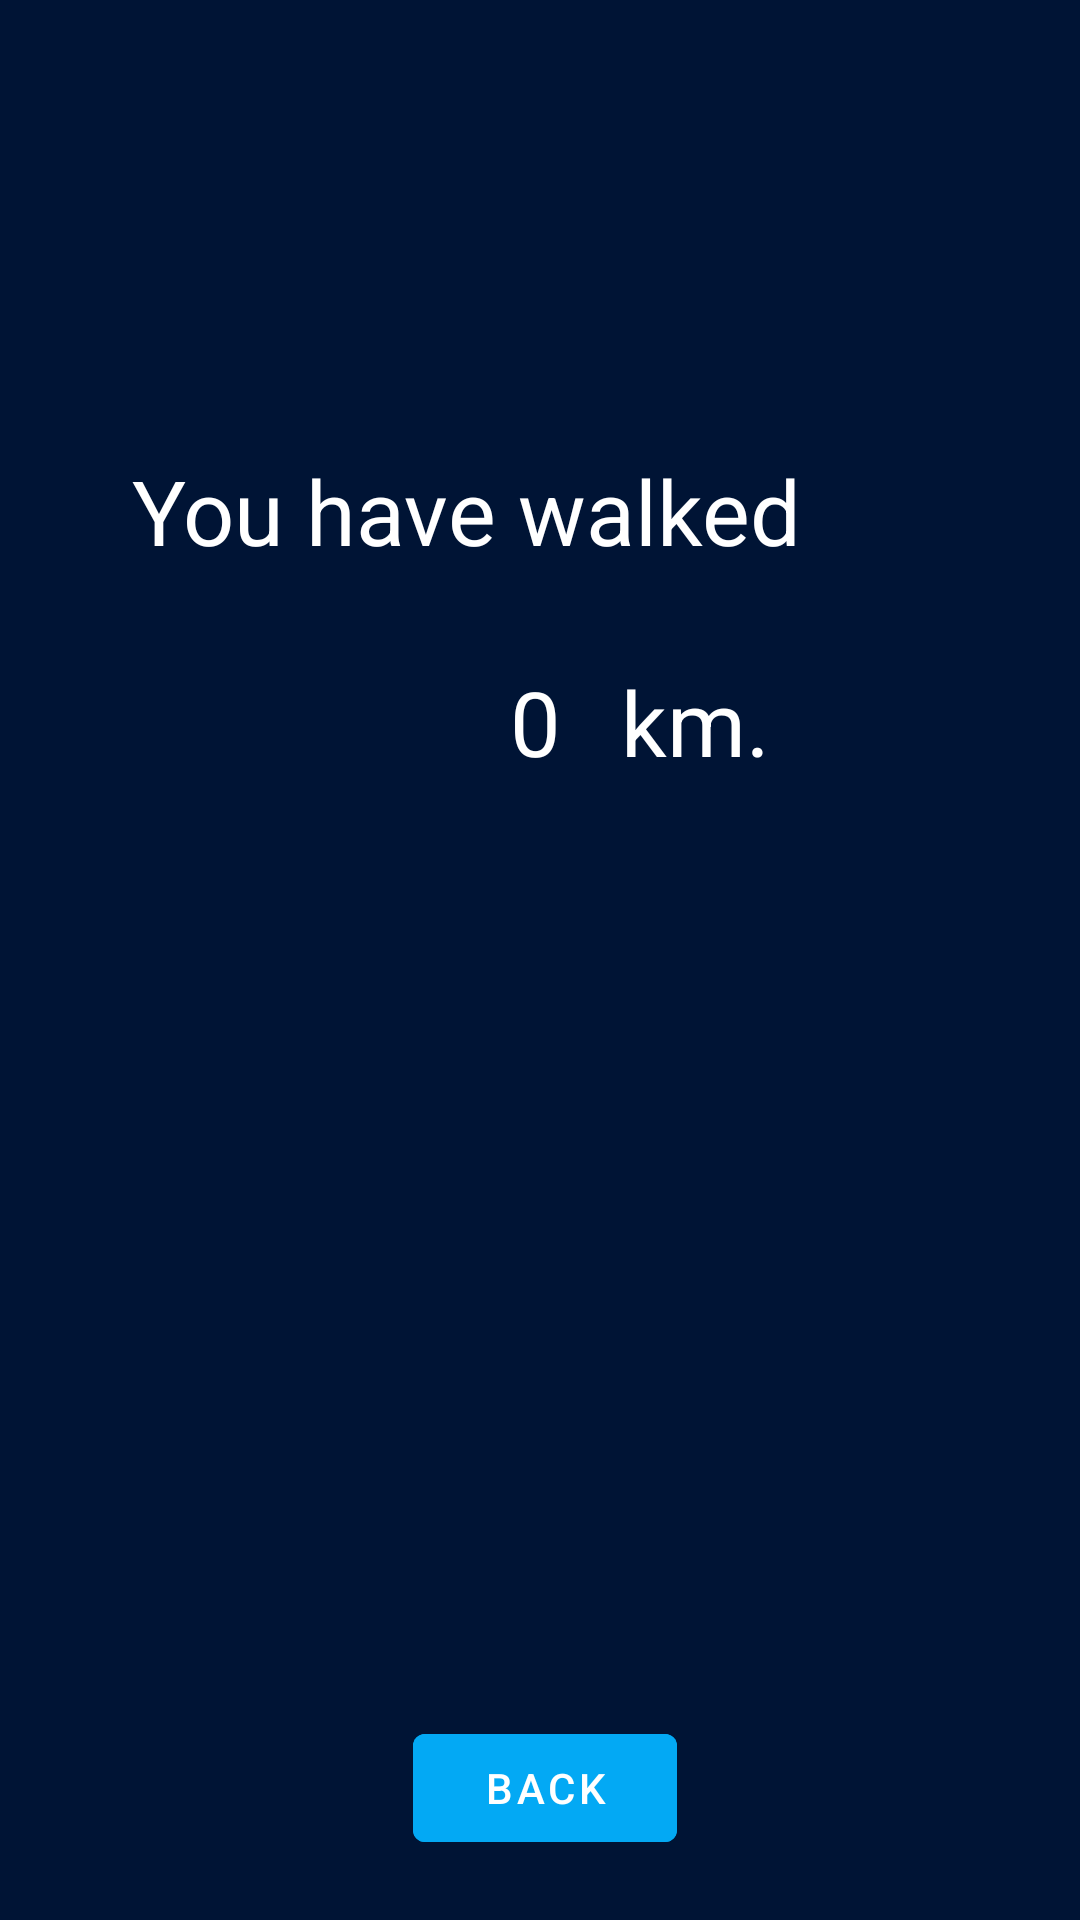

Write the Android layout XML for this screen, with the resource values it uses.
<!-- AndroidManifest.xml: application theme Theme.SleepingElements -->
<!-- res/layout/fragment_exercise.xml -->
<?xml version="1.0" encoding="utf-8"?>
<androidx.constraintlayout.widget.ConstraintLayout xmlns:android="http://schemas.android.com/apk/res/android"
    xmlns:app="http://schemas.android.com/apk/res-auto"
    xmlns:tools="http://schemas.android.com/tools"
    android:id="@+id/frameLayout3"
    android:layout_width="match_parent"
    android:layout_height="match_parent"
    android:background="#001435"
    tools:context=".Exercise">

    <TextView
        android:id="@+id/walked"
        android:layout_width="wrap_content"
        android:layout_height="wrap_content"
        android:layout_marginStart="88dp"
        android:layout_marginTop="150dp"
        android:layout_marginEnd="93dp"
        android:text="@string/walked"
        android:textAlignment="center"
        android:textColor="#FFFFFF"
        android:textSize="30sp"
        app:layout_constraintEnd_toEndOf="parent"
        app:layout_constraintHorizontal_bias="1.0"
        app:layout_constraintStart_toStartOf="parent"
        app:layout_constraintTop_toTopOf="parent" />

    <TextView
        android:id="@+id/stepsCount"
        android:layout_width="wrap_content"
        android:layout_height="wrap_content"
        android:layout_marginStart="170dp"
        android:layout_marginTop="30dp"
        android:text="@string/steps"
        android:textAlignment="center"
        android:textColor="#FFFFFF"
        android:textSize="30sp"
        app:layout_constraintStart_toStartOf="parent"
        app:layout_constraintTop_toBottomOf="@+id/walked" />

    <TextView
        android:id="@+id/stepsCount2"
        android:layout_width="wrap_content"
        android:layout_height="wrap_content"
        android:layout_marginStart="20dp"
        android:layout_marginTop="30dp"
        android:text="@string/km"
        android:textAlignment="center"
        android:textColor="#FFFFFF"
        android:textSize="30sp"
        app:layout_constraintStart_toEndOf="@+id/stepsCount"
        app:layout_constraintTop_toBottomOf="@+id/walked" />

    <Button
        android:id="@+id/backPet"
        android:layout_width="wrap_content"
        android:layout_height="wrap_content"
        android:layout_marginStart="163dp"
        android:layout_marginEnd="160dp"
        android:layout_marginBottom="20dp"
        android:backgroundTint="#03A9F4"
        android:text="@string/back"
        android:textColor="#FFFFFF"
        app:layout_constraintBottom_toBottomOf="parent"
        app:layout_constraintEnd_toEndOf="parent"
        app:layout_constraintStart_toStartOf="parent" />

</androidx.constraintlayout.widget.ConstraintLayout>
<!-- resources referenced by this layout -->
<resources>
  <string name="back">Back</string>
  <string name="km">km.</string>
  <string name="steps">0</string>
  <string name="walked">You have walked </string>
  <style name="Theme.SleepingElements" parent="Theme.MaterialComponents.DayNight.DarkActionBar">
          
          <item name="colorPrimary">@color/purple_500</item>
          <item name="colorPrimaryVariant">@color/purple_700</item>
          <item name="colorOnPrimary">@color/white</item>
          
          <item name="colorSecondary">@color/teal_200</item>
          <item name="colorSecondaryVariant">@color/teal_700</item>
          <item name="colorOnSecondary">@color/black</item>
          
          <item name="android:statusBarColor" tools:targetApi="l">?attr/colorPrimaryVariant</item>
          
      </style>
  <!-- not gathered from this repository: default colours our renderer supplied (Android Studio template values) -->
  <color name="purple_500">#FF6200EE</color>
  <color name="purple_700">#FF3700B3</color>
  <color name="teal_200">#FF03DAC5</color>
  <color name="teal_700">#FF018786</color>
  <color name="black">#FF000000</color>
  <color name="white">#FFFFFFFF</color>
</resources>
